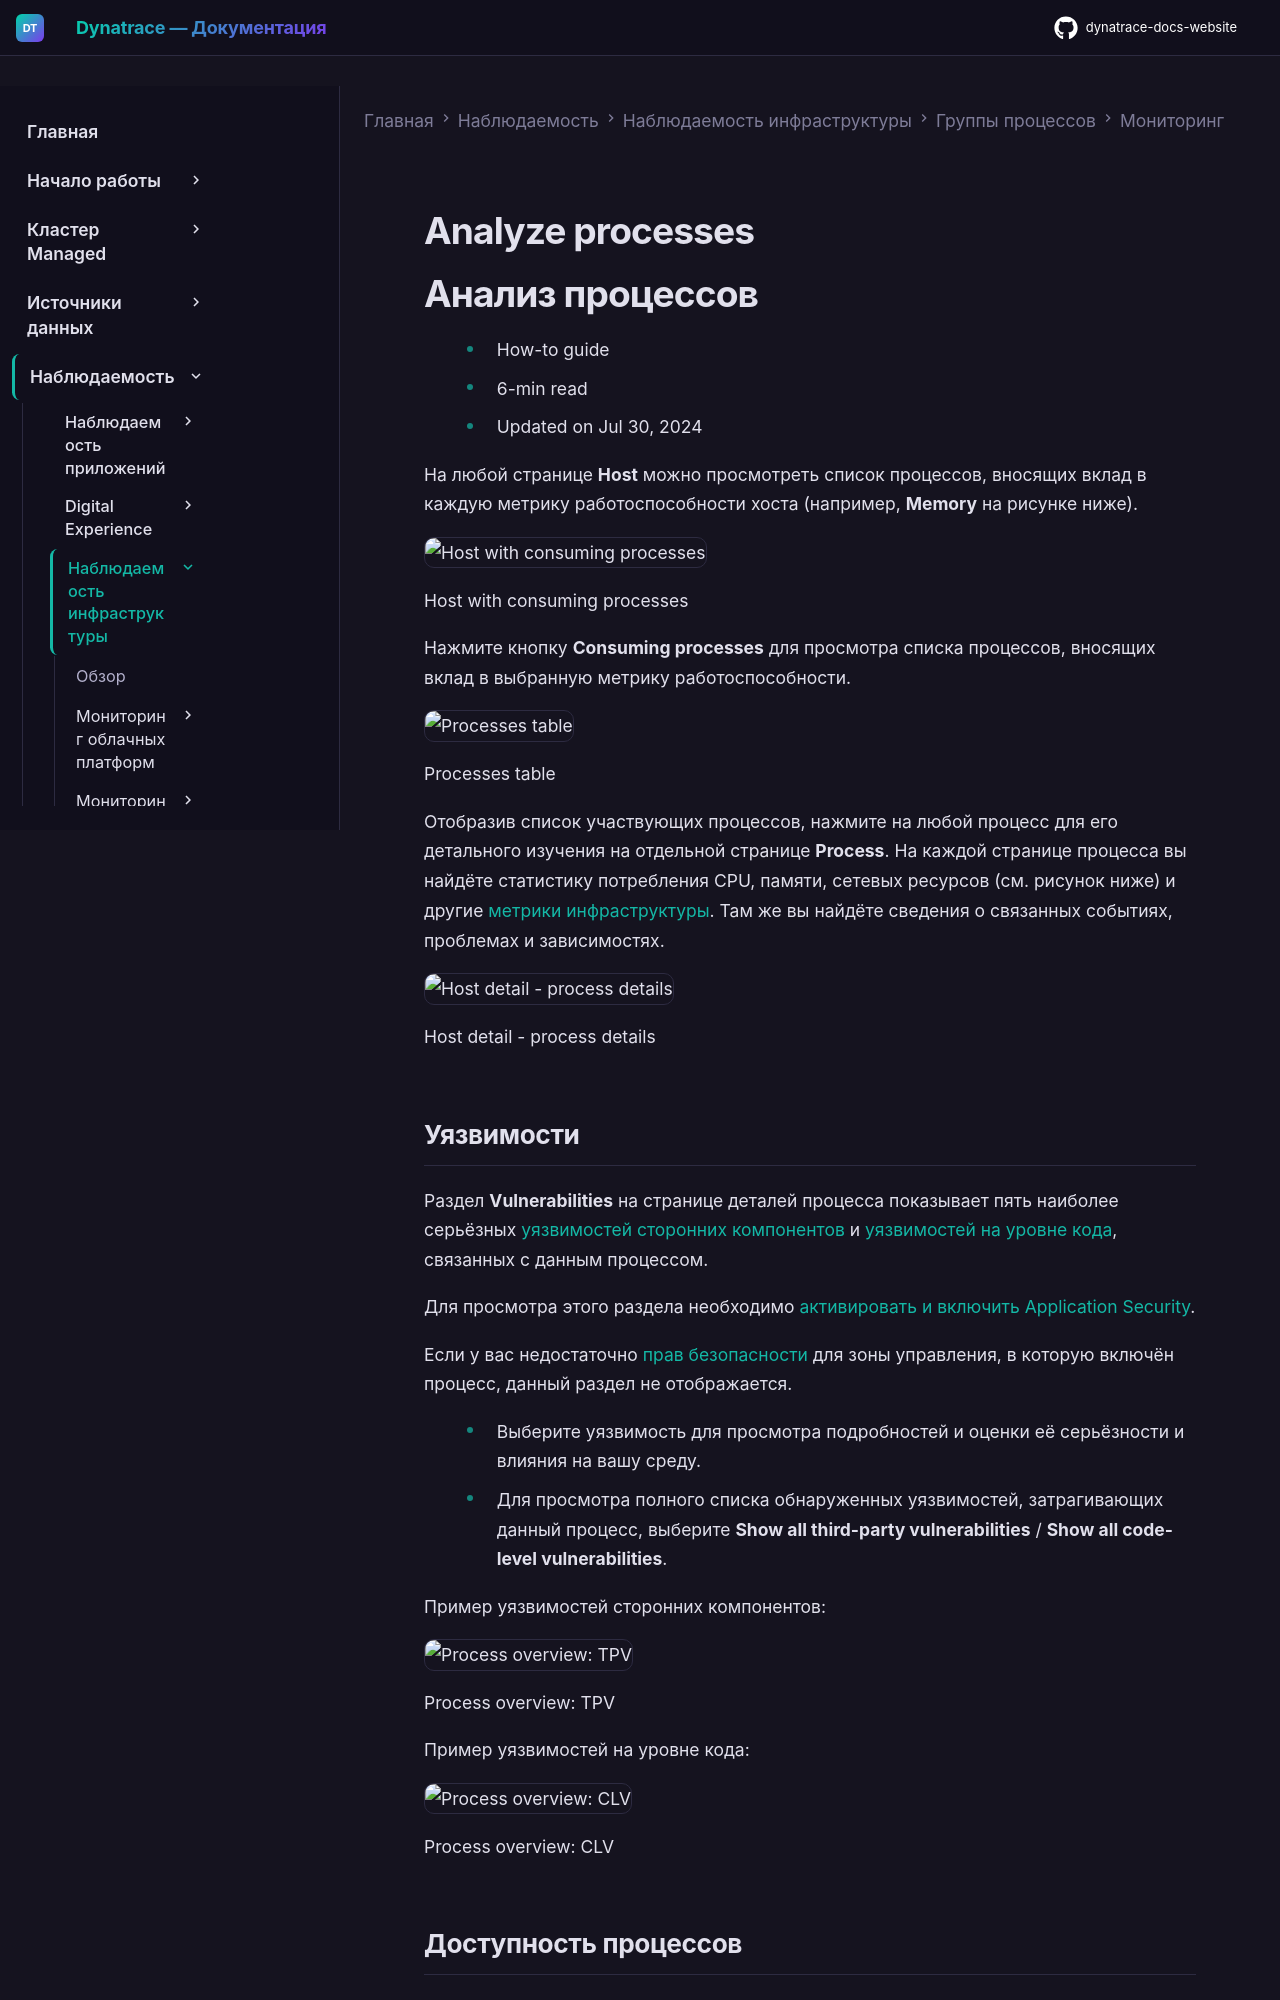

repository: Yerkebulan-Ardabayev/dynatrace-docs-website · page: managed-ru/observe/infrastructure-observability/process-groups/monitoring/analyze-processes/index.html · generator: mkdocs

---
title: Анализ процессов
source: https://docs.dynatrace.com/managed/observe/infrastructure-observability/process-groups/monitoring/analyze-processes
scraped: 2026-05-12T11:37:53.360299
---

# Analyze processes

# Анализ процессов

* How-to guide
* 6-min read
* Updated on Jul 30, 2024

На любой странице **Host** можно просмотреть список процессов, вносящих вклад в каждую метрику работоспособности хоста (например, **Memory** на рисунке ниже).

![Host with consuming processes](https://dt-cdn.net/images/processes-new-810-08dd1cb78f.png)

Host with consuming processes

Нажмите кнопку **Consuming processes** для просмотра списка процессов, вносящих вклад в выбранную метрику работоспособности.

![Processes table](https://dt-cdn.net/images/processes-new-2-1173-baad2315da.png)

Processes table

Отобразив список участвующих процессов, нажмите на любой процесс для его детального изучения на отдельной странице **Process**. На каждой странице процесса вы найдёте статистику потребления CPU, памяти, сетевых ресурсов (см. рисунок ниже) и другие [метрики инфраструктуры](/managed/observe/infrastructure-observability/hosts/monitoring/host-monitoring "Monitor hosts with Dynatrace."). Там же вы найдёте сведения о связанных событиях, проблемах и зависимостях.

![Host detail - process details](https://dt-cdn.net/images/hostprocesses2-1225-b7b9608767.png)

Host detail - process details

## Уязвимости

Раздел **Vulnerabilities** на странице деталей процесса показывает пять наиболее серьёзных [уязвимостей сторонних компонентов](/managed/secure/application-security/vulnerability-analytics/third-party-vulnerabilities/manage-third-party-vulnerabilities "Monitor the security issues of your third-party libraries.") и [уязвимостей на уровне кода](/managed/secure/application-security/vulnerability-analytics/code-level-vulnerabilities/manage-code-level-vulnerabilities "Monitor the code-level vulnerabilities in your environment."), связанных с данным процессом.

Для просмотра этого раздела необходимо [активировать и включить Application Security](/managed/secure/application-security "Access the Dynatrace Application Security functionalities.").

Если у вас недостаточно [прав безопасности](/managed/secure/application-security#permissions "Access the Dynatrace Application Security functionalities.") для зоны управления, в которую включён процесс, данный раздел не отображается.

* Выберите уязвимость для просмотра подробностей и оценки её серьёзности и влияния на вашу среду.
* Для просмотра полного списка обнаруженных уязвимостей, затрагивающих данный процесс, выберите **Show all third-party vulnerabilities** / **Show all code-level vulnerabilities**.

Пример уязвимостей сторонних компонентов:

![Process overview: TPV](https://dt-cdn.net/images/process-tpv-775-92fe606d07.png)

Process overview: TPV

Пример уязвимостей на уровне кода:

![Process overview: CLV](https://dt-cdn.net/images/process-clv-774-d460fb39ba.png)

Process overview: CLV
